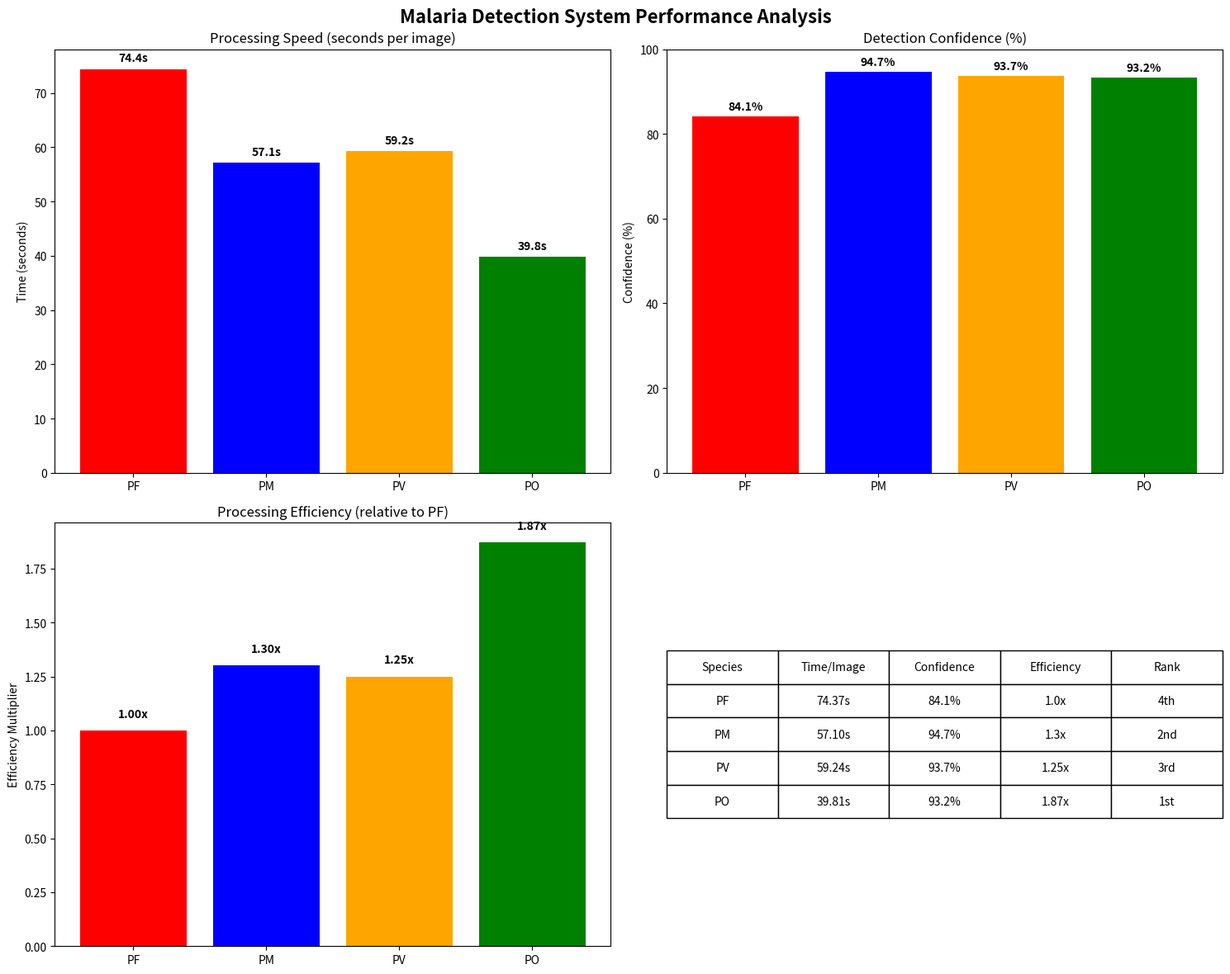

The matplotlib source for this figure:
import matplotlib.pyplot as plt
import numpy as np

# Data from our analysis
species = ['PF', 'PM', 'PV', 'PO']
names = ['P. falciparum', 'P. malariae', 'P. vivax', 'P. ovale']
time_per_image = [74.37, 57.10, 59.24, 39.81]
confidence = [84.1, 94.7, 93.7, 93.2]
efficiency = [1.0, 1.3, 1.25, 1.87]

# Create figure with subplots
fig, ((ax1, ax2), (ax3, ax4)) = plt.subplots(2, 2, figsize=(15, 12))
fig.suptitle('Malaria Detection System Performance Analysis', fontsize=16, fontweight='bold')

# 1. Speed comparison
bars1 = ax1.bar(species, time_per_image, color=['red', 'blue', 'orange', 'green'])
ax1.set_title('Processing Speed (seconds per image)')
ax1.set_ylabel('Time (seconds)')
for bar, value in zip(bars1, time_per_image):
    ax1.text(bar.get_x() + bar.get_width()/2, bar.get_height() + 1, 
             f'{value:.1f}s', ha='center', va='bottom', fontweight='bold')

# 2. Confidence scores
bars2 = ax2.bar(species, confidence, color=['red', 'blue', 'orange', 'green'])
ax2.set_title('Detection Confidence (%)')
ax2.set_ylabel('Confidence (%)')
ax2.set_ylim(0, 100)
for bar, value in zip(bars2, confidence):
    ax2.text(bar.get_x() + bar.get_width()/2, bar.get_height() + 1, 
             f'{value:.1f}%', ha='center', va='bottom', fontweight='bold')

# 3. Efficiency comparison
bars3 = ax3.bar(species, efficiency, color=['red', 'blue', 'orange', 'green'])
ax3.set_title('Processing Efficiency (relative to PF)')
ax3.set_ylabel('Efficiency Multiplier')
for bar, value in zip(bars3, efficiency):
    ax3.text(bar.get_x() + bar.get_width()/2, bar.get_height() + 0.05, 
             f'{value:.2f}x', ha='center', va='bottom', fontweight='bold')

# 4. Performance summary table
ax4.axis('tight')
ax4.axis('off')
table_data = [
    ['Species', 'Time/Image', 'Confidence', 'Efficiency', 'Rank'],
    ['PF', '74.37s', '84.1%', '1.0x', '4th'],
    ['PM', '57.10s', '94.7%', '1.3x', '2nd'],
    ['PV', '59.24s', '93.7%', '1.25x', '3rd'],
    ['PO', '39.81s', '93.2%', '1.87x', '1st']
]
table = ax4.table(cellText=table_data[1:], colLabels=table_data[0], 
                  cellLoc='center', loc='center')
table.auto_set_font_size(False)
table.set_fontsize(10)
table.scale(1, 2)

plt.tight_layout()
plt.savefig('performance_charts.png', dpi=300, bbox_inches='tight')
plt.show()

print("Charts saved as 'performance_charts.png'")
